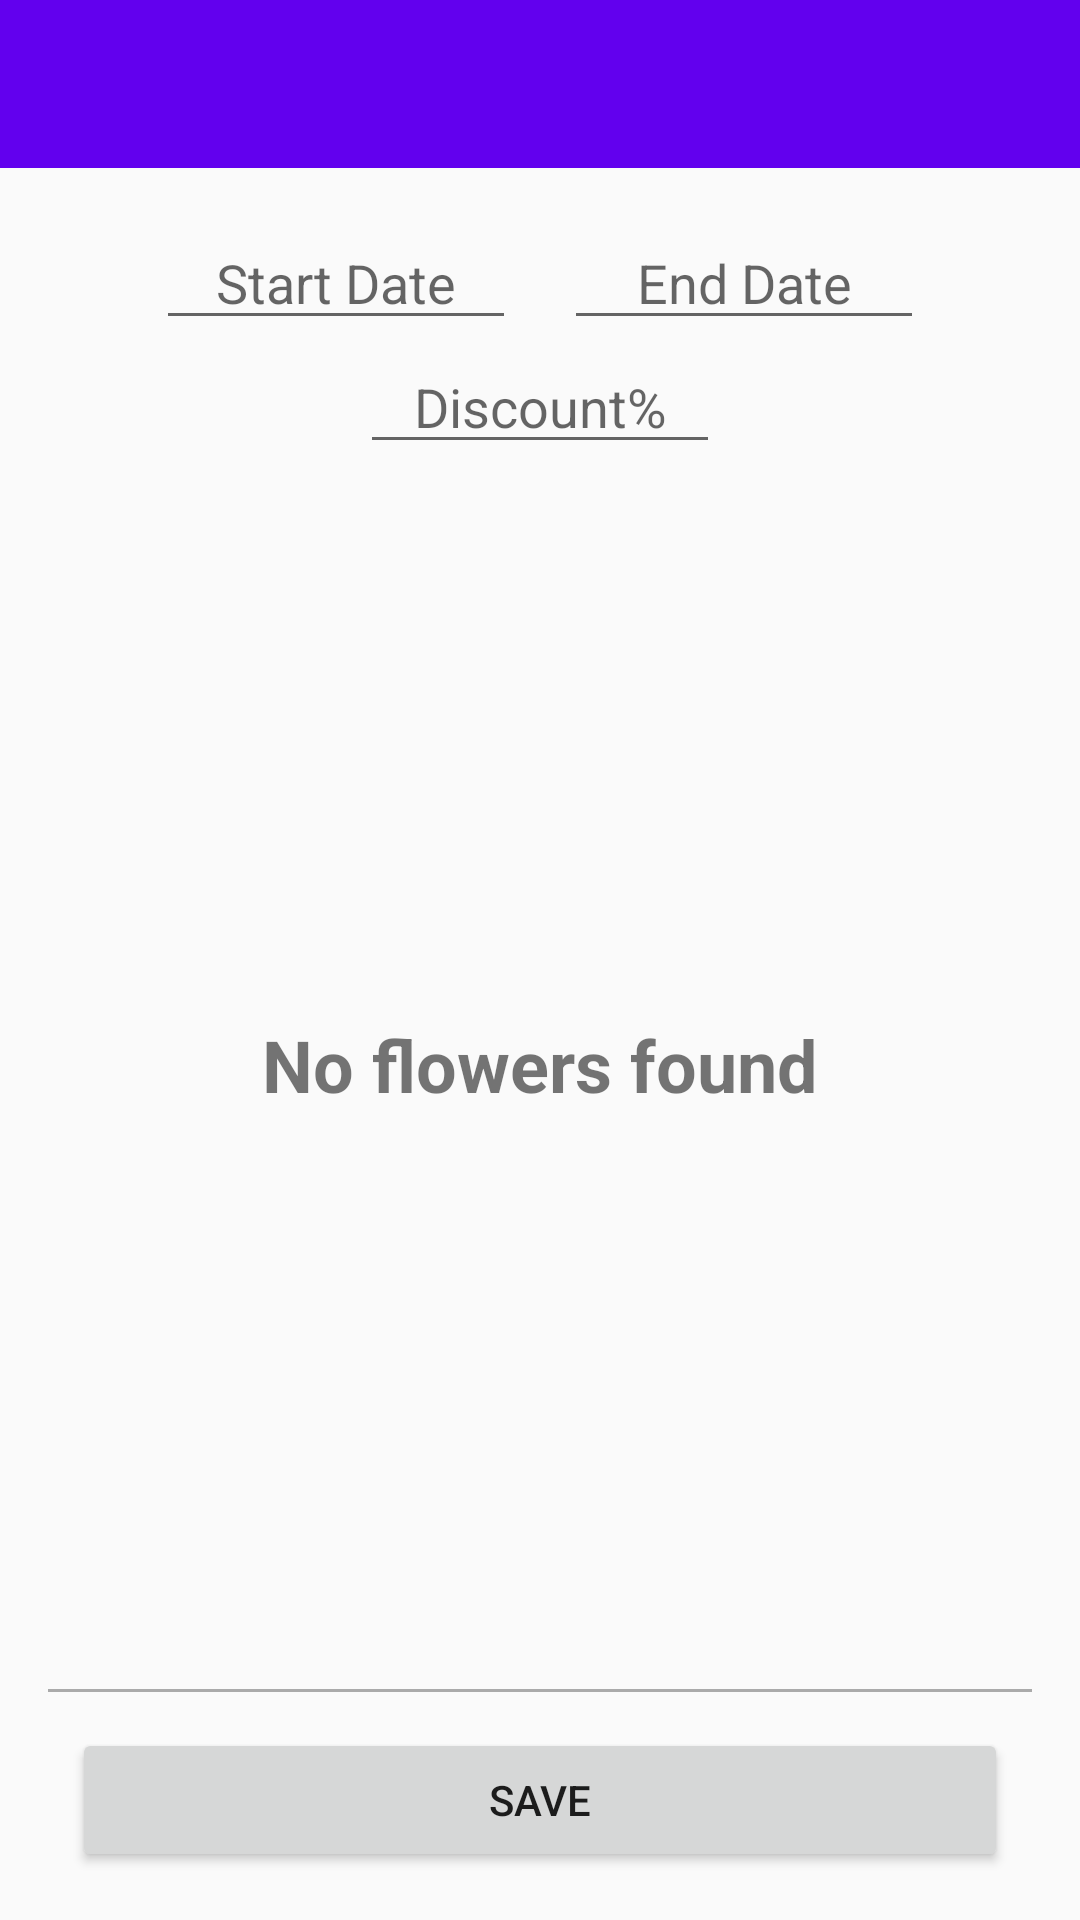

Produce the Android XML layout that renders to this screen, including the resource entries it uses.
<!-- AndroidManifest.xml: application theme AppTheme -->
<!-- res/layout/activity_admin_promotion_detail.xml -->
<?xml version="1.0" encoding="utf-8"?>
<RelativeLayout xmlns:android="http://schemas.android.com/apk/res/android"
    android:layout_width="match_parent"
    android:layout_height="match_parent">

    <android.support.v7.widget.Toolbar
        android:id="@+id/toolbar"
        android:layout_width="match_parent"
        android:layout_height="wrap_content"
        android:layout_alignParentTop="true"
        android:background="?attr/colorPrimary"
        android:minHeight="?attr/actionBarSize"
        android:theme="@style/ThemeOverlay.AppCompat.Dark.ActionBar" />

    <RelativeLayout
        android:layout_width="wrap_content"
        android:layout_height="wrap_content"
        android:layout_below="@+id/toolbar"
        android:orientation="vertical"
        android:padding="@dimen/view_padding">

        <LinearLayout
            android:id="@+id/header"
            android:layout_width="match_parent"
            android:layout_height="wrap_content"
            android:gravity="center_horizontal"
            android:orientation="vertical">

            <LinearLayout
                android:id="@+id/price_container"
                android:layout_width="wrap_content"
                android:layout_height="wrap_content">

                <EditText
                    android:id="@+id/edit_start_date"
                    android:layout_width="120dp"
                    android:layout_height="wrap_content"
                    android:clickable="true"
                    android:focusable="false"
                    android:gravity="center"
                    android:hint="@string/start_date"
                    android:longClickable="false" />

                <EditText
                    android:id="@+id/edit_end_date"
                    android:layout_width="120dp"
                    android:layout_height="wrap_content"
                    android:layout_marginStart="16dp"
                    android:clickable="true"
                    android:focusable="false"
                    android:gravity="center"
                    android:hint="@string/end_date"
                    android:longClickable="false" />
            </LinearLayout>

            <EditText
                android:id="@+id/edit_discount_percent"
                android:layout_width="120dp"
                android:layout_height="wrap_content"
                android:gravity="center"
                android:hint="Discount%"
                android:inputType="number"
                android:maxLength="3"
                android:maxLines="1"
                android:maxWidth="110dp" />
        </LinearLayout>

        <RelativeLayout
            android:layout_width="match_parent"
            android:layout_height="wrap_content"
            android:layout_above="@+id/footer"
            android:layout_below="@+id/header">

            <android.support.v7.widget.RecyclerView
                android:id="@+id/recycler_view"
                android:layout_width="match_parent"
                android:layout_height="match_parent" />

            <TextView
                android:id="@+id/notice"
                android:layout_width="wrap_content"
                android:layout_height="wrap_content"
                android:layout_centerInParent="true"
                android:gravity="center"
                android:text="@string/no_flowers_found"
                android:textSize="@dimen/notice_text_size"
                android:textStyle="bold" />
        </RelativeLayout>

        <LinearLayout
            android:id="@+id/footer"
            android:layout_width="match_parent"
            android:layout_height="wrap_content"
            android:layout_alignParentBottom="true"
            android:layout_marginTop="@dimen/footer_margin_top"
            android:orientation="vertical">

            <View
                android:layout_width="match_parent"
                android:layout_height="1dp"
                android:layout_marginBottom="@dimen/splitter_bottom_margin"
                android:background="@android:color/darker_gray" />

            <Button
                android:id="@+id/button_save"
                android:layout_width="match_parent"
                android:layout_height="wrap_content"
                android:layout_marginLeft="@dimen/big_button_margin"
                android:layout_marginRight="@dimen/big_button_margin"
                android:text="@string/save" />
        </LinearLayout>
    </RelativeLayout>
</RelativeLayout>
<!-- resources referenced by this layout -->
<resources>
  <dimen name="big_button_margin">8dp</dimen>
  <dimen name="footer_margin_top">8dp</dimen>
  <dimen name="notice_text_size">24sp</dimen>
  <dimen name="splitter_bottom_margin">12dp</dimen>
  <dimen name="view_padding">16dp</dimen>
  <string name="end_date">End Date</string>
  <string name="no_flowers_found">No flowers found</string>
  <string name="save">SAVE</string>
  <string name="start_date">Start Date</string>
  <style name="AppTheme" parent="Theme.AppCompat.Light.NoActionBar">
          
          <item name="colorPrimary">@color/colorPrimary</item>
          <item name="colorPrimaryDark">@color/colorPrimaryDark</item>
          <item name="colorAccent">@color/colorAccent</item>
      </style>
  <!-- not gathered from this repository: default colours our renderer supplied (Android Studio template values) -->
  <color name="colorPrimary">#FF6200EE</color>
  <color name="colorPrimaryDark">#FF3700B3</color>
  <color name="colorAccent">#FF03DAC5</color>
</resources>
